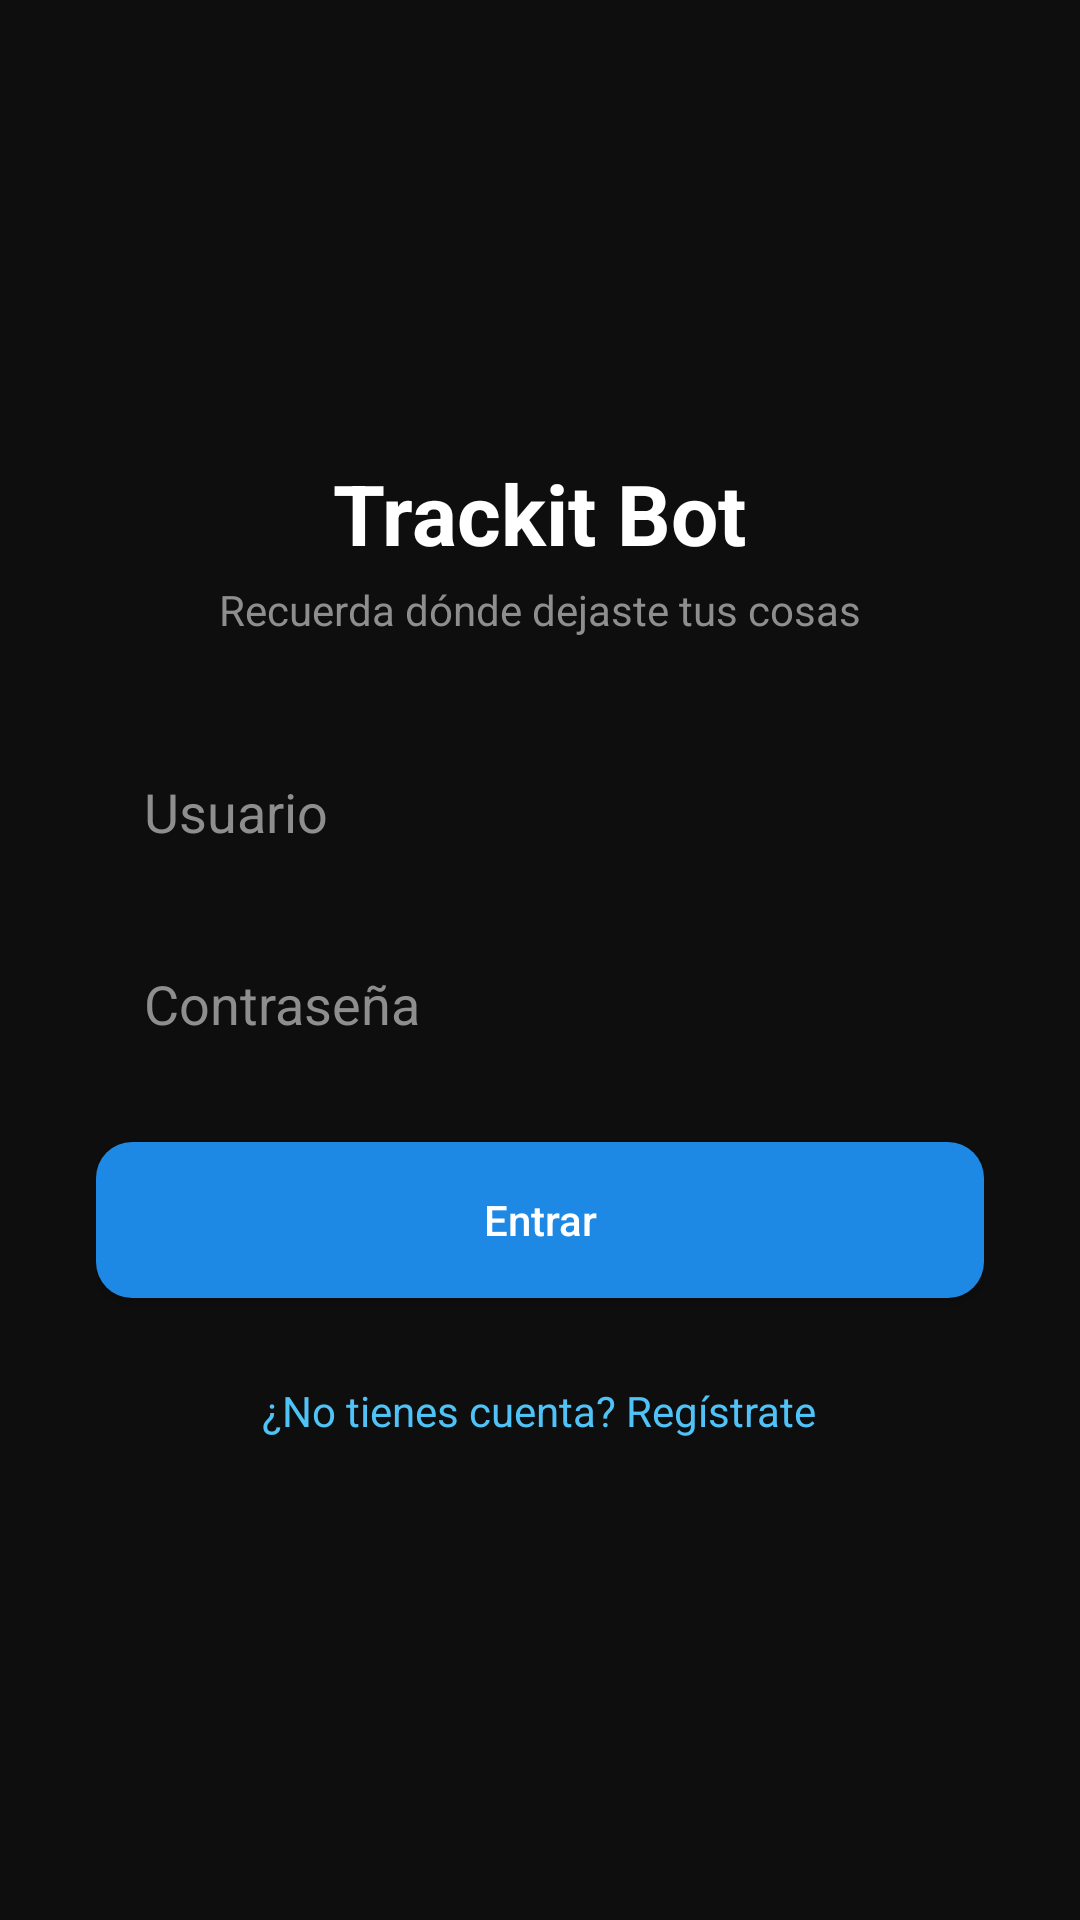

The Android layout XML behind this screen, and the referenced resources:
<!-- AndroidManifest.xml: application theme Theme.Trackit -->
<!-- res/layout/activity_login.xml -->
<?xml version="1.0" encoding="utf-8"?>
<ScrollView xmlns:android="http://schemas.android.com/apk/res/android"
    xmlns:app="http://schemas.android.com/apk/res-auto"
    android:layout_width="match_parent"
    android:layout_height="match_parent"
    android:background="@color/bg_page"
    android:fillViewport="true">

    <LinearLayout
        android:layout_width="match_parent"
        android:layout_height="wrap_content"
        android:orientation="vertical"
        android:gravity="center"
        android:padding="32dp">

        <TextView
            android:id="@+id/textTitle"
            android:layout_width="wrap_content"
            android:layout_height="wrap_content"
            android:text="@string/login_title"
            android:textColor="@color/text_primary"
            android:textSize="28sp"
            android:textStyle="bold" />

        <TextView
            android:layout_width="wrap_content"
            android:layout_height="wrap_content"
            android:layout_marginTop="4dp"
            android:layout_marginBottom="32dp"
            android:text="@string/login_subtitle"
            android:textColor="@color/text_secondary"
            android:textSize="14sp" />

        <EditText
            android:id="@+id/editUsername"
            android:layout_width="match_parent"
            android:layout_height="52dp"
            android:layout_marginBottom="12dp"
            android:background="@drawable/bg_input"
            android:hint="@string/hint_username"
            android:textColorHint="@color/text_secondary"
            android:textColor="@color/text_primary"
            android:paddingHorizontal="16dp"
            android:inputType="text"
            android:singleLine="true" />

        <EditText
            android:id="@+id/editPassword"
            android:layout_width="match_parent"
            android:layout_height="52dp"
            android:layout_marginBottom="20dp"
            android:background="@drawable/bg_input"
            android:hint="@string/hint_password"
            android:textColorHint="@color/text_secondary"
            android:textColor="@color/text_primary"
            android:paddingHorizontal="16dp"
            android:inputType="textPassword"
            android:singleLine="true" />

        <Button
            android:id="@+id/buttonSubmit"
            android:layout_width="match_parent"
            android:layout_height="52dp"
            android:background="@drawable/bg_button_primary"
            android:text="@string/action_login"
            android:textColor="@color/text_primary"
            android:textAllCaps="false"
            android:elevation="0dp" />

        <ProgressBar
            android:id="@+id/progressBar"
            android:layout_width="wrap_content"
            android:layout_height="wrap_content"
            android:layout_marginTop="16dp"
            android:visibility="gone" />

        <TextView
            android:id="@+id/textToggleMode"
            android:layout_width="wrap_content"
            android:layout_height="wrap_content"
            android:layout_marginTop="20dp"
            android:text="@string/toggle_to_register"
            android:textColor="@color/accent_blue_light"
            android:textSize="14sp"
            android:padding="8dp" />

        <TextView
            android:id="@+id/textError"
            android:layout_width="match_parent"
            android:layout_height="wrap_content"
            android:layout_marginTop="8dp"
            android:gravity="center"
            android:textColor="@color/danger"
            android:textSize="13sp"
            android:visibility="gone" />

    </LinearLayout>
</ScrollView>
<!-- resources referenced by this layout -->
<resources>
  <color name="accent_blue_light">#4FC3F7</color>
  <color name="bg_page">#0E0E0E</color>
  <color name="danger">#E24B4A</color>
  <color name="text_primary">#FFFFFF</color>
  <color name="text_secondary">#8E8E8E</color>
  <!-- drawable bg_button_primary (drawable) -->
  <?xml version="1.0" encoding="utf-8"?>
  <shape xmlns:android="http://schemas.android.com/apk/res/android" android:shape="rectangle">
      <solid android:color="@color/accent_blue" />
      <corners android:radius="12dp" />
  </shape>
  <string name="action_login">Entrar</string>
  <string name="hint_password">Contraseña</string>
  <string name="hint_username">Usuario</string>
  <string name="login_subtitle">Recuerda dónde dejaste tus cosas</string>
  <string name="login_title">Trackit Bot</string>
  <string name="toggle_to_register">¿No tienes cuenta? Regístrate</string>
  <style name="Theme.Trackit" parent="Theme.MaterialComponents.DayNight.NoActionBar">
          <item name="colorPrimary">@color/accent_blue</item>
          <item name="colorPrimaryDark">@color/bg_page</item>
          <item name="colorAccent">@color/accent_blue_light</item>
          <item name="android:windowBackground">@color/bg_page</item>
          <item name="android:statusBarColor">@color/bg_surface</item>
          <item name="android:navigationBarColor">@color/bg_surface</item>
          <item name="android:textColorPrimary">@color/text_primary</item>
          <item name="android:textColorSecondary">@color/text_secondary</item>
      </style>
  <color name="accent_blue">#1E88E5</color>
  <color name="bg_surface">#161616</color>
</resources>
